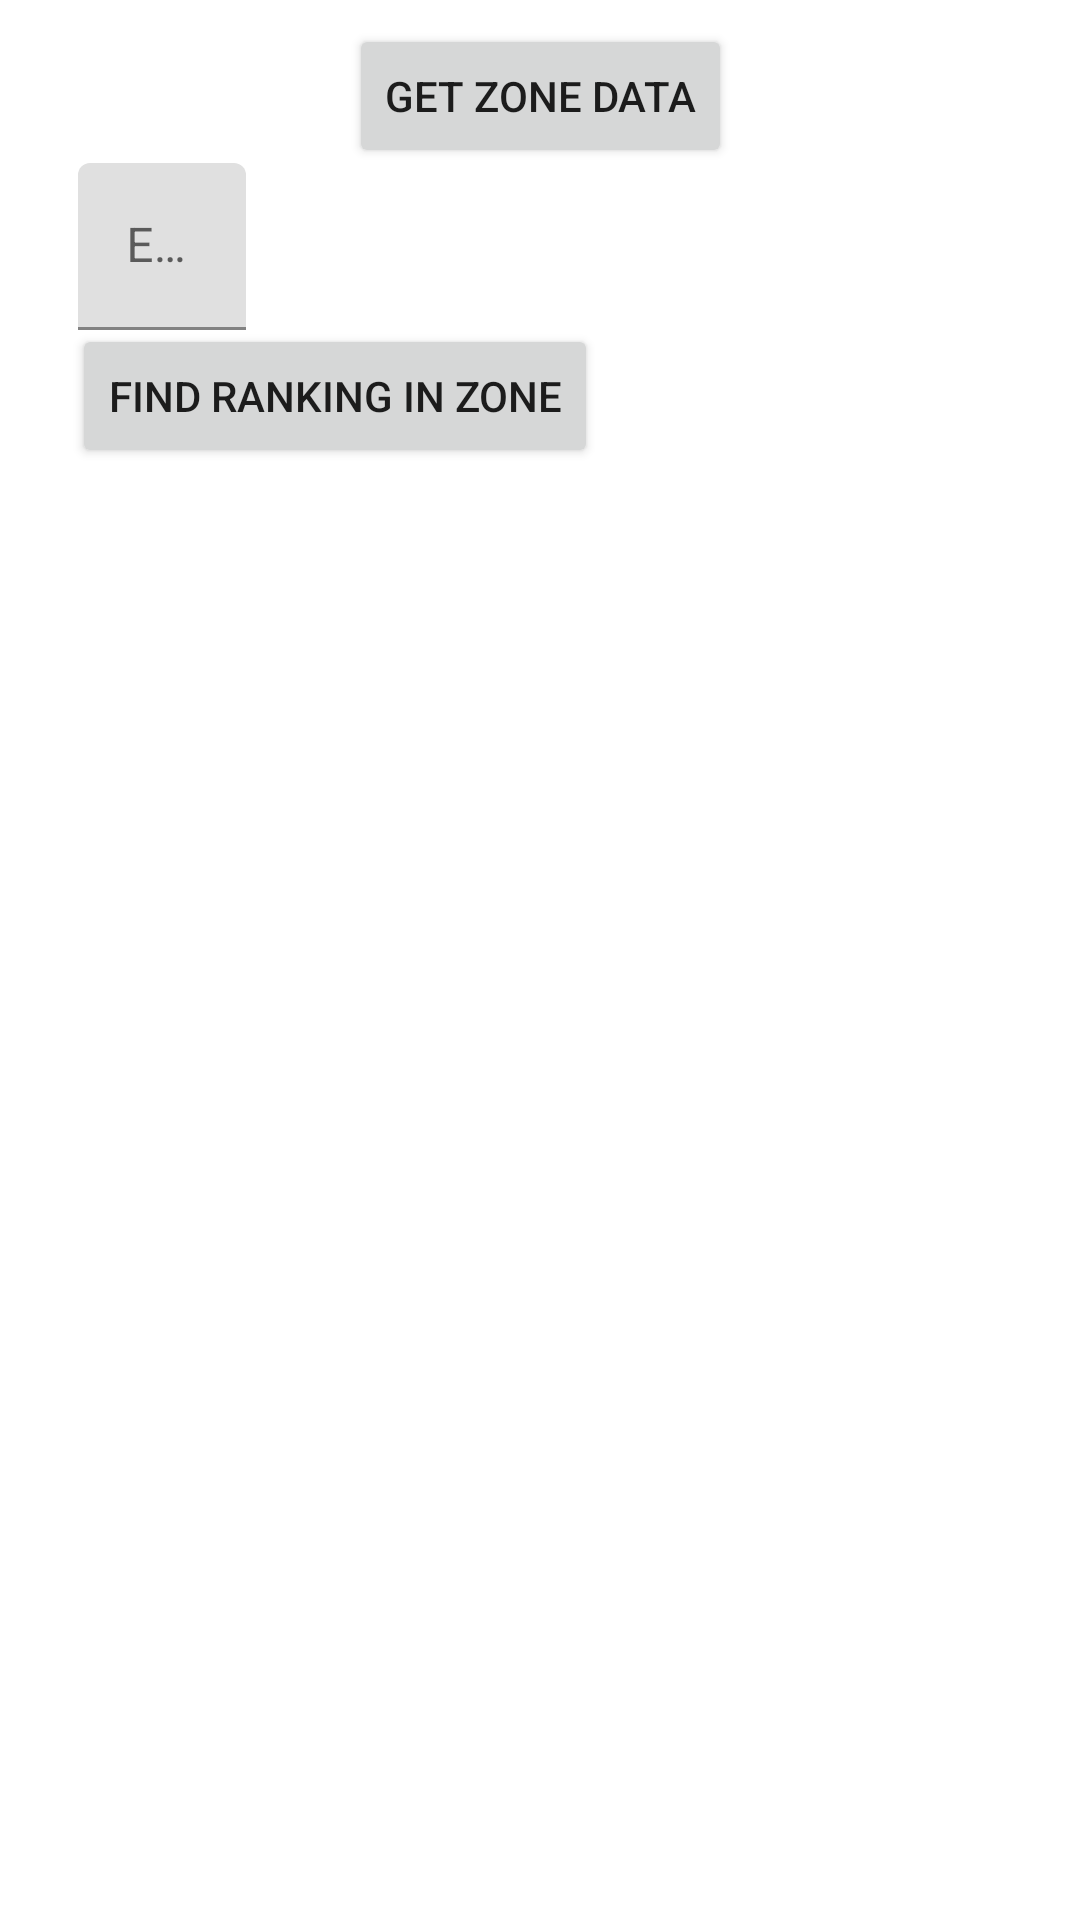

Android layout source for this screen:
<!-- AndroidManifest.xml: application theme Theme.FflogsAPI -->
<!-- res/layout/activity_main.xml -->
<?xml version="1.0" encoding="utf-8"?>
<androidx.constraintlayout.widget.ConstraintLayout xmlns:android="http://schemas.android.com/apk/res/android"
    xmlns:app="http://schemas.android.com/apk/res-auto"
    xmlns:tools="http://schemas.android.com/tools"
    android:id="@+id/fragmentContainer"
    android:layout_width="match_parent"
    android:layout_height="match_parent"
    android:padding="8dp"
    tools:context=".MainActivity">


    <Button
        android:id="@+id/get_zone_id_button"
        android:layout_width="wrap_content"
        android:layout_height="wrap_content"
        android:text="Get Zone Data"
        app:layout_constraintEnd_toEndOf="parent"
        app:layout_constraintStart_toStartOf="parent"
        tools:layout_editor_absoluteY="88dp" />

    <TextView
        android:id="@+id/zone_text"
        android:layout_width="match_parent"
        android:layout_height="match_parent"
        android:layout_marginStart="16dp"
        android:layout_marginBottom="4dp"
        app:layout_constraintBottom_toBottomOf="parent"
        app:layout_constraintStart_toStartOf="parent"></TextView>

    <Button
        android:id="@+id/get_ranking_zone_button"
        android:layout_width="wrap_content"
        android:layout_height="wrap_content"
        android:layout_marginStart="16dp"
        android:layout_marginBottom="420dp"
        android:text="Find Ranking in Zone"
        app:layout_constraintBottom_toBottomOf="@+id/zone_text"
        app:layout_constraintStart_toStartOf="parent"
        app:layout_constraintTop_toBottomOf="@+id/get_zone_id_button" />

    <com.google.android.material.textfield.TextInputLayout
        android:layout_width="191dp"
        android:layout_height="wrap_content"
        app:layout_constraintBottom_toTopOf="@+id/get_ranking_zone_button"
        app:layout_constraintEnd_toEndOf="parent"
        app:layout_constraintHorizontal_bias="0.118"
        app:layout_constraintStart_toStartOf="parent"
        app:layout_constraintTop_toBottomOf="@+id/get_zone_id_button">

        <EditText
             android:layout_height="wrap_content" android:layout_width="wrap_content"
                android:id="@+id/ranking_zone_input"
            android:hint="Enter zone id."/>
    </com.google.android.material.textfield.TextInputLayout>

</androidx.constraintlayout.widget.ConstraintLayout>
<!-- resources referenced by this layout -->
<resources>
  <style name="Theme.FflogsAPI" parent="Theme.MaterialComponents.DayNight.DarkActionBar">
          
          <item name="colorPrimary">@color/purple_500</item>
          <item name="colorPrimaryVariant">@color/purple_700</item>
          <item name="colorOnPrimary">@color/white</item>
          
          <item name="colorSecondary">@color/teal_200</item>
          <item name="colorSecondaryVariant">@color/teal_700</item>
          <item name="colorOnSecondary">@color/black</item>
          
          <item name="android:statusBarColor" tools:targetApi="l">?attr/colorPrimaryVariant</item>
          
      </style>
  <!-- not gathered from this repository: default colours our renderer supplied (Android Studio template values) -->
  <color name="purple_500">#FF6200EE</color>
  <color name="purple_700">#FF3700B3</color>
  <color name="teal_200">#FF03DAC5</color>
  <color name="teal_700">#FF018786</color>
  <color name="black">#FF000000</color>
  <color name="white">#FFFFFFFF</color>
</resources>
